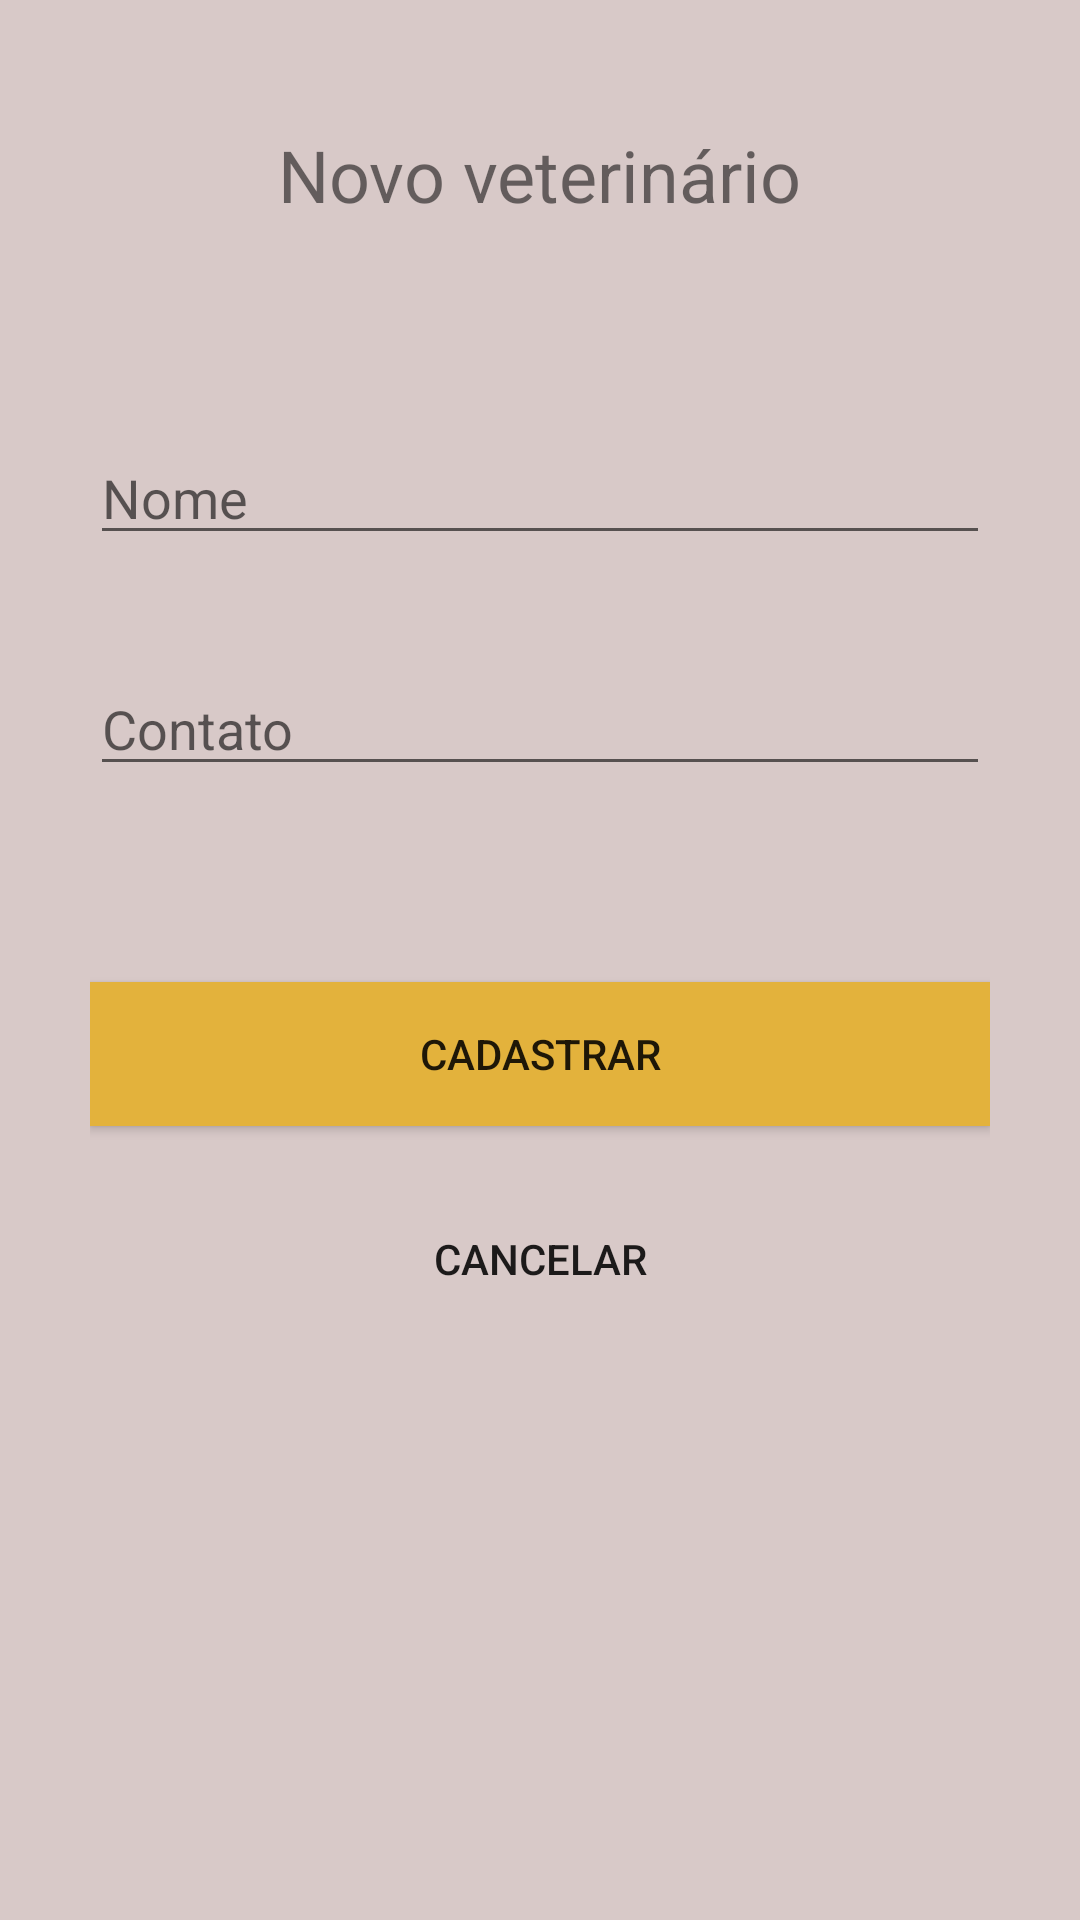

Write the Android layout XML for this screen, with the resource values it uses.
<!-- AndroidManifest.xml: application theme AppTheme -->
<!-- res/layout/activity_vets_register.xml -->
<?xml version="1.0" encoding="utf-8"?>

<androidx.constraintlayout.widget.ConstraintLayout xmlns:android="http://schemas.android.com/apk/res/android"
    xmlns:app="http://schemas.android.com/apk/res-auto"
    xmlns:tools="http://schemas.android.com/tools"
    android:id="@+id/relativeLayout"
    android:layout_width="match_parent"
    android:layout_height="match_parent"
    android:padding="30dp"
    tools:context=".activity.VetsRegisterActivity">

    <TextView
        android:id="@+id/lblNewVet"
        android:layout_width="wrap_content"
        android:layout_height="wrap_content"
        android:text="Novo veterinário"
        android:textSize="24sp"
        app:layout_constraintBottom_toBottomOf="parent"
        app:layout_constraintEnd_toEndOf="parent"
        app:layout_constraintStart_toStartOf="parent"
        app:layout_constraintTop_toTopOf="parent"
        app:layout_constraintVertical_bias="0.022" />

    <EditText
        android:id="@+id/inputVetName"
        android:layout_width="0dp"
        android:layout_height="wrap_content"
        android:ems="10"
        android:hint="Nome"
        android:inputType="textPersonName"
        app:layout_constraintBottom_toBottomOf="parent"
        app:layout_constraintEnd_toEndOf="parent"
        app:layout_constraintLeft_toLeftOf="parent"
        app:layout_constraintRight_toRightOf="parent"
        app:layout_constraintStart_toStartOf="parent"
        app:layout_constraintTop_toTopOf="parent"
        app:layout_constraintVertical_bias="0.211" />

    <EditText
        android:id="@+id/inputVetContact"
        android:layout_width="0dp"
        android:layout_height="wrap_content"
        android:ems="10"
        android:hint="Contato"
        android:inputType="textPersonName"
        app:layout_constraintBottom_toBottomOf="parent"
        app:layout_constraintEnd_toEndOf="parent"
        app:layout_constraintLeft_toLeftOf="parent"
        app:layout_constraintRight_toRightOf="parent"
        app:layout_constraintStart_toStartOf="parent"
        app:layout_constraintTop_toTopOf="parent"
        app:layout_constraintVertical_bias="0.354" />

    <Button
        android:id="@+id/submitNewVet"
        android:layout_width="0dp"
        android:layout_height="wrap_content"
        android:background="@color/colorMeatBrown"
        android:text="Cadastrar"
        app:layout_constraintBottom_toBottomOf="parent"
        app:layout_constraintEnd_toEndOf="parent"
        app:layout_constraintLeft_toLeftOf="parent"
        app:layout_constraintRight_toRightOf="parent"
        app:layout_constraintStart_toStartOf="parent"
        app:layout_constraintTop_toTopOf="parent"
        app:layout_constraintVertical_bias="0.559" />

    <Button
        android:id="@+id/newVetCancel"
        style="@style/Widget.AppCompat.Button.Borderless"
        android:layout_width="0dp"
        android:layout_height="61dp"
        android:text="Cancelar"
        app:layout_constraintBottom_toBottomOf="parent"
        app:layout_constraintEnd_toEndOf="parent"
        app:layout_constraintHorizontal_bias="0.531"
        app:layout_constraintStart_toStartOf="parent"
        app:layout_constraintTop_toTopOf="parent"
        app:layout_constraintVertical_bias="0.692" />

</androidx.constraintlayout.widget.ConstraintLayout>
<!-- resources referenced by this layout -->
<resources>
  <color name="colorMeatBrown">#E3B23C</color>
  <style name="AppTheme" parent="Theme.AppCompat.Light.DarkActionBar">
          
          <item name="windowNoTitle">true</item>
          <item name="colorPrimary">@color/colorBlackOlive</item>
          <item name="colorPrimaryDark">@color/colorGraniteGray</item>
          <item name="colorAccent">@color/colorBlackOlive</item>
          <item name="android:windowBackground">@color/colorDustStorm</item>
      </style>
  <color name="colorBlackOlive">#423E37</color>
  <color name="colorGraniteGray">#6E675F</color>
  <color name="colorDustStorm">#D8C9C8</color>
</resources>
